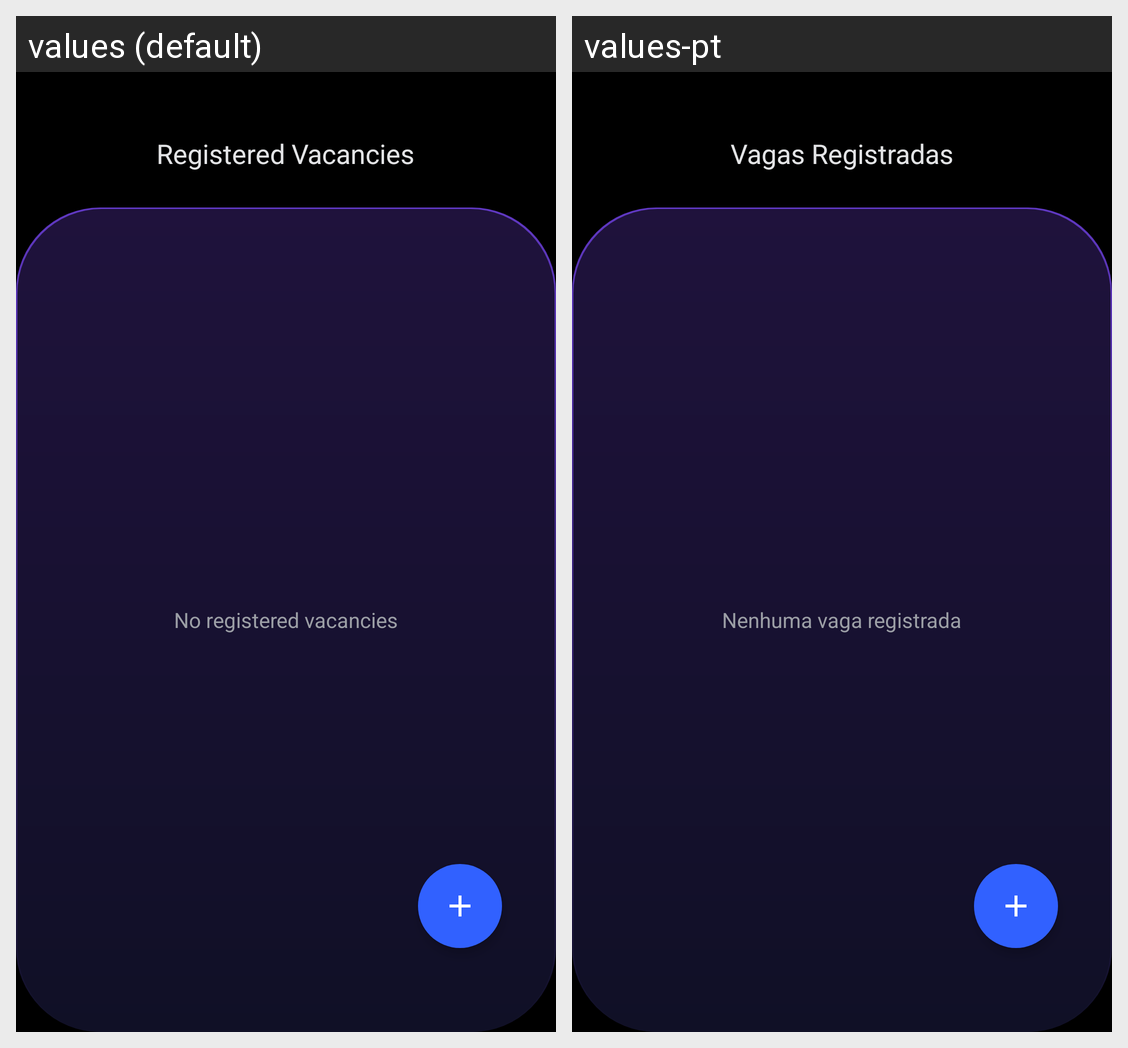

For this localized Android screen grid, give each drawn string resource with its value in every locale shown.
Android screen res/layout/activity_registered_vacancies.xml rendered under 2 locales, left to right: values (default), values-pt. Device: Nexus 5 (rendered at 1080×1920; each locale shown at half size, 540×960, under a caption strip naming it); theme MainTheme.
Strings drawn on this screen, with the default value and each locale's value (text and hints the layout hard-codes, and strings that could not be matched under every locale, appear in the picture but are not listed):

registered_vacancies
  values: Registered Vacancies
  values-pt: Vagas Registradas

no_registered_vacancies
  values: No registered vacancies
  values-pt: Nenhuma vaga registrada
